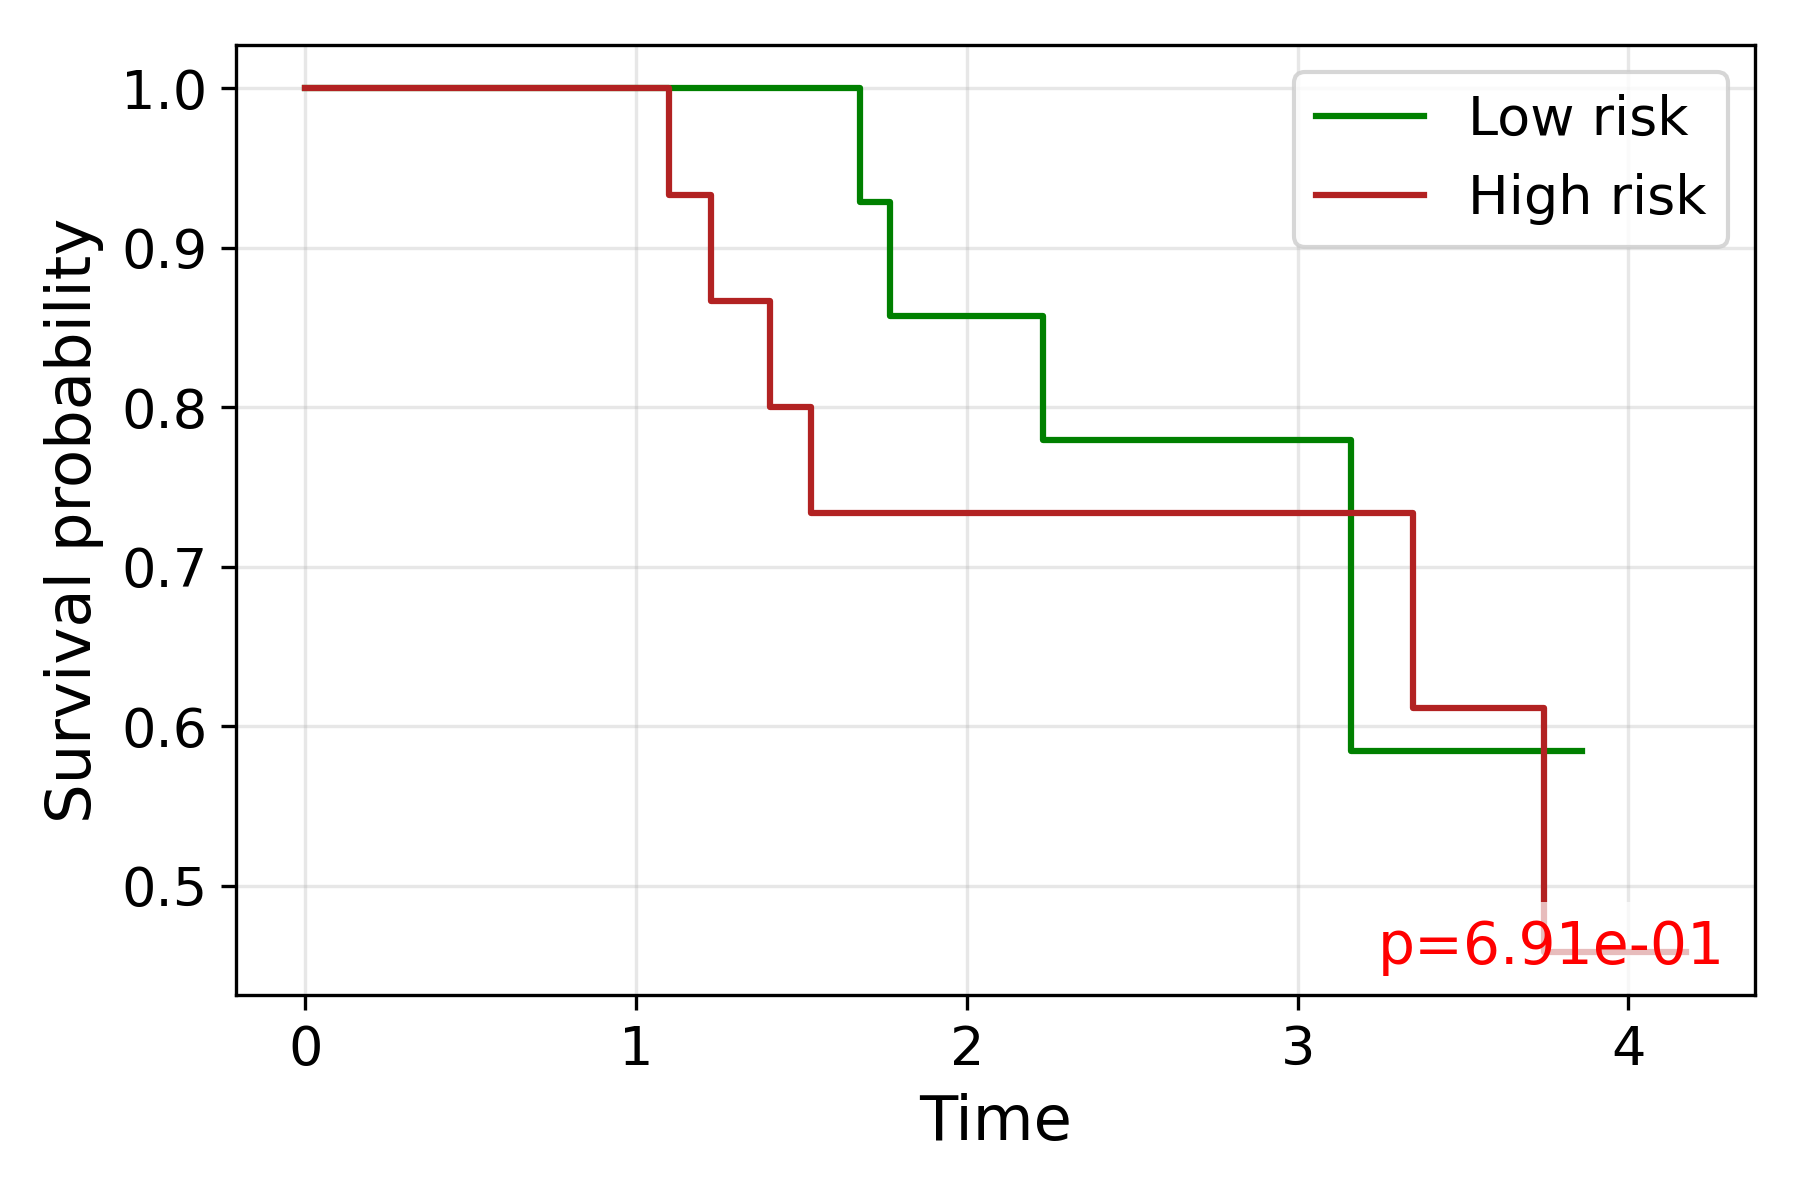

Source data for this figure (header and first rows):
time, S_low, S_high
0.0, 1.0, 1.0
1.1, , 0.9333
1.225, , 0.8667
1.405, , 0.8
1.53, , 0.7333
1.576, , 0.7333
1.677, 0.9286, 
1.767, 0.8571, 
1.813, 0.8571, 
2.23, 0.7792, 
2.362, 0.7792, 
2.374, 0.7792, 
2.479, , 0.7333
2.645, 0.7792, 
2.701, , 0.7333
2.709, 0.7792, 
2.774, 0.7792, 
3.032, 0.7792, 
3.146, , 0.7333
3.162, 0.5844, 
3.347, , 0.7333
3.348, , 0.6111
3.398, , 0.6111
3.654, 0.5844, 
3.731, 0.5844, 
3.743, , 0.4583
3.858, 0.5844, 
3.913, , 0.4583
4.152, , 0.4583
4.174, , 0.4583
